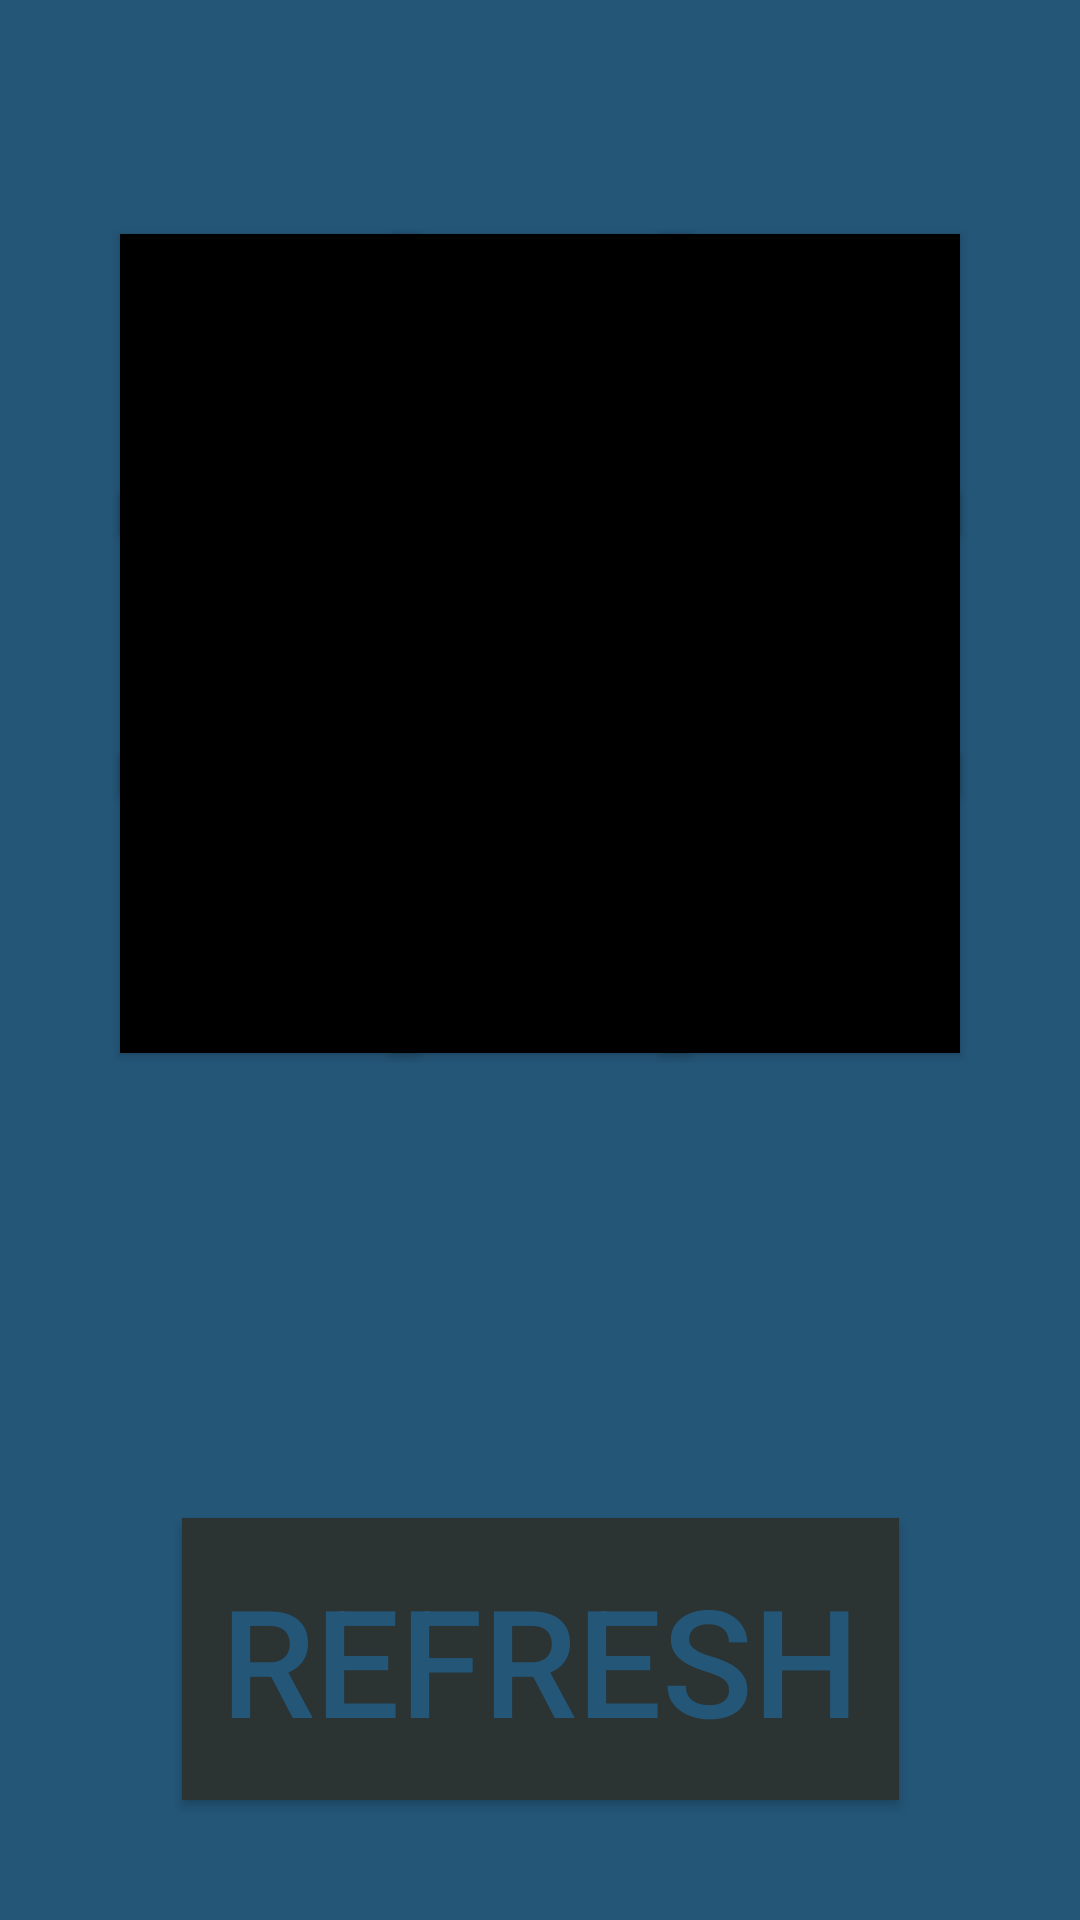

Layout XML and referenced resources for this Android screen:
<!-- AndroidManifest.xml: application theme AppTheme -->
<!-- res/layout/activity_easy.xml -->
<?xml version="1.0" encoding="utf-8"?>
<androidx.constraintlayout.widget.ConstraintLayout xmlns:android="http://schemas.android.com/apk/res/android"
    xmlns:app="http://schemas.android.com/apk/res-auto"
    xmlns:tools="http://schemas.android.com/tools"
    android:layout_width="match_parent"
    android:layout_height="match_parent"
    android:background="@color/easyColor"
    tools:context=".easy">

    <Button
        android:id="@+id/one"
        android:layout_width="100dp"
        android:layout_height="100dp"
        android:layout_marginStart="40dp"
        android:layout_marginTop="24dp"
        android:background="@color/black"
        android:onClick="buttonClick"
        android:textColor="@color/textColor"
        android:textSize="50sp"
        app:layout_constraintStart_toStartOf="parent"
        app:layout_constraintTop_toBottomOf="@+id/topSpace" />

    <Button
        android:id="@+id/three"
        android:layout_width="100dp"
        android:layout_height="100dp"
        android:layout_marginTop="24dp"
        android:layout_marginEnd="40dp"
        android:background="@color/black"
        android:onClick="buttonClick"
        android:textColor="@color/textColor"
        android:textSize="50sp"
        app:layout_constraintEnd_toEndOf="parent"
        app:layout_constraintTop_toBottomOf="@+id/topSpace" />

    <Button
        android:id="@+id/four"
        android:layout_width="100dp"
        android:layout_height="100dp"
        android:layout_marginStart="40dp"
        android:background="@color/black"
        android:onClick="buttonClick"
        android:textColor="@color/textColor"
        android:textSize="50sp"
        app:layout_constraintBottom_toTopOf="@+id/seven"
        app:layout_constraintStart_toStartOf="parent"
        app:layout_constraintTop_toBottomOf="@+id/one"
        app:layout_constraintVertical_bias="0.511" />

    <Button
        android:id="@+id/seven"
        android:layout_width="100dp"
        android:layout_height="100dp"
        android:layout_marginStart="40dp"
        android:layout_marginBottom="24dp"
        android:background="@color/black"
        android:onClick="buttonClick"
        android:textColor="@color/textColor"
        android:textSize="50sp"
        app:layout_constraintBottom_toTopOf="@+id/botSpace"
        app:layout_constraintStart_toStartOf="parent" />

    <Button
        android:id="@+id/five"
        android:layout_width="100dp"
        android:layout_height="100dp"
        android:background="@color/black"
        android:onClick="buttonClick"
        android:textColor="@color/textColor"
        android:textSize="50sp"
        app:layout_constraintBottom_toTopOf="@+id/eight"
        app:layout_constraintEnd_toStartOf="@+id/six"
        app:layout_constraintHorizontal_bias="0.516"
        app:layout_constraintStart_toEndOf="@+id/four"
        app:layout_constraintTop_toBottomOf="@+id/two"
        app:layout_constraintVertical_bias="0.515" />

    <Button
        android:id="@+id/six"
        android:layout_width="100dp"
        android:layout_height="100dp"
        android:layout_marginEnd="40dp"
        android:background="@color/black"
        android:onClick="buttonClick"
        android:textColor="@color/textColor"
        android:textSize="50sp"
        app:layout_constraintBottom_toTopOf="@+id/nine"
        app:layout_constraintEnd_toEndOf="parent"
        app:layout_constraintTop_toBottomOf="@+id/three"
        app:layout_constraintVertical_bias="0.515" />

    <Button
        android:id="@+id/eight"
        android:layout_width="100dp"
        android:layout_height="100dp"
        android:layout_marginBottom="24dp"
        android:background="@color/black"
        android:onClick="buttonClick"
        android:textColor="@color/textColor"
        android:textSize="50sp"
        app:layout_constraintBottom_toTopOf="@+id/botSpace"
        app:layout_constraintEnd_toStartOf="@+id/nine"
        app:layout_constraintHorizontal_bias="0.516"
        app:layout_constraintStart_toEndOf="@+id/seven" />

    <Button
        android:id="@+id/nine"
        android:layout_width="100dp"
        android:layout_height="100dp"
        android:layout_marginEnd="40dp"
        android:layout_marginBottom="24dp"
        android:background="@color/black"
        android:onClick="buttonClick"
        android:textColor="@color/textColor"
        android:textSize="50sp"
        app:layout_constraintBottom_toTopOf="@+id/botSpace"
        app:layout_constraintEnd_toEndOf="parent" />

    <Button
        android:id="@+id/two"
        android:layout_width="100dp"
        android:layout_height="100dp"
        android:layout_marginTop="24dp"
        android:background="@color/black"
        android:onClick="buttonClick"
        android:textColor="@color/textColor"
        android:textSize="50sp"
        app:layout_constraintEnd_toStartOf="@+id/three"
        app:layout_constraintHorizontal_bias="0.483"
        app:layout_constraintStart_toEndOf="@+id/one"
        app:layout_constraintTop_toBottomOf="@+id/topSpace" />

    <Button
        android:id="@+id/refresh"
        style="@style/Widget.AppCompat.Button"
        android:layout_width="239dp"
        android:layout_height="94dp"
        android:layout_marginBottom="40dp"
        android:background="@color/backgroundColor"
        android:backgroundTint="@color/backgroundColor"
        android:onClick="refreshClick"
        android:text="@string/refresh"
        android:textColor="@color/easyColor"
        android:textSize="50sp"
        app:layout_constraintBottom_toBottomOf="parent"
        app:layout_constraintEnd_toEndOf="parent"
        app:layout_constraintStart_toStartOf="parent" />

    <Space
        android:id="@+id/botSpace"
        android:layout_width="0dp"
        android:layout_height="10dp"
        android:layout_marginBottom="255dp"
        app:layout_constraintBottom_toBottomOf="parent"
        app:layout_constraintEnd_toEndOf="parent"
        app:layout_constraintHorizontal_bias="0.0"
        app:layout_constraintStart_toStartOf="parent" />

    <TextView
        android:id="@+id/endText"
        android:layout_width="188dp"
        android:layout_height="71dp"
        android:textAlignment="center"
        android:textAllCaps="true"
        android:textColor="@color/white"
        android:textIsSelectable="false"
        android:textSize="50sp"
        app:layout_constraintBottom_toTopOf="@+id/refresh"
        app:layout_constraintEnd_toEndOf="parent"
        app:layout_constraintHorizontal_bias="0.497"
        app:layout_constraintStart_toStartOf="parent"
        app:layout_constraintTop_toBottomOf="@+id/botSpace"
        app:layout_constraintVertical_bias="0.361" />

    <Space
        android:id="@+id/topSpace"
        android:layout_width="0dp"
        android:layout_height="10dp"
        android:layout_marginTop="44dp"
        app:layout_constraintEnd_toEndOf="parent"
        app:layout_constraintHorizontal_bias="0.0"
        app:layout_constraintStart_toStartOf="parent"
        app:layout_constraintTop_toTopOf="parent" />

</androidx.constraintlayout.widget.ConstraintLayout>
<!-- resources referenced by this layout -->
<resources>
  <color name="backgroundColor">#2B3333</color>
  <color name="black">#000000</color>
  <color name="easyColor">#245678</color>
  <color name="textColor">#FF0000</color>
  <color name="white">#FFFFFF</color>
  <string name="refresh">Refresh</string>
  <style name="AppTheme" parent="Theme.AppCompat.Light.DarkActionBar">
          
          <item name="colorPrimary">@color/backgroundColor</item>
          <item name="colorPrimaryDark">@color/colorPrimaryDark</item>
          <item name="colorAccent">@color/colorAccent</item>
      </style>
  <color name="colorPrimaryDark">#2B3333</color>
  <color name="colorAccent">#672222</color>
</resources>
